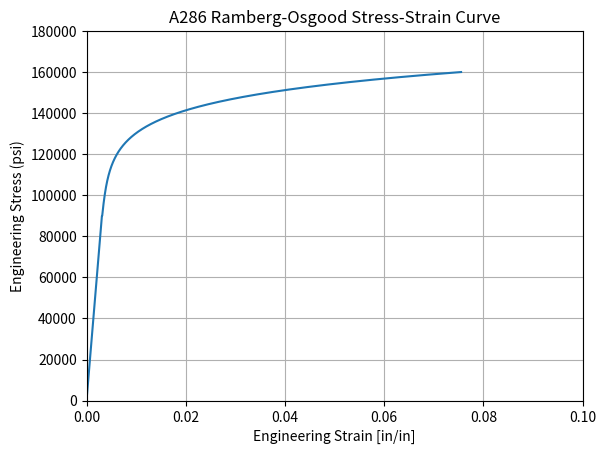
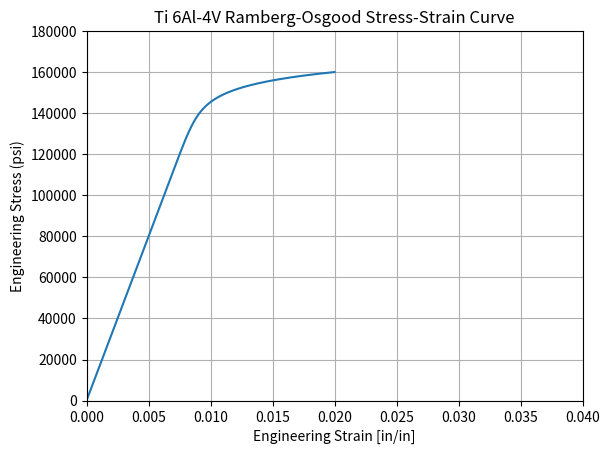

The script that saved these images, in order:
# %%
# Stress-strain sandbox
from math import log10, pow
import matplotlib.pyplot as plt

def calcROexponent(fty,ftu,epu):
    n = (log10(epu) - log10(0.002))/(log10(ftu) - log10(fty))
    return n

# A286
Fty_a286 = 120.0 # ksi
Ftu_a286 = 160.0 # ksi
epu_a286 = 0.07 # plastic strain at ultimate, in/in

# Ti 6-4
Fty_ti64 = 150.0 # ksi
Ftu_ti64 = 160.0 # ksi
epu_ti64 = 0.01 # plastic strain at ultimate, in/in

# calculate Ramberg-Osgood exponent, n
n_ro_a286 = calcROexponent(Fty_a286, Ftu_a286, epu_a286)
m_a286 = pow(n_ro_a286,-1)
n_ro_ti64 = calcROexponent(Fty_ti64, Ftu_ti64, epu_ti64)
m_ti64 = pow(n_ro_ti64,-1)

print('A286 Fty = {:.0f} ksi; Ftu = {:.0f} ksi; epu = {:.3f} in/in'.format(Fty_a286, Ftu_a286, epu_a286))
print('A286 Ramberg-Osgood exponent n = {:.2f}'.format(n_ro_a286))
print('A286 strain-hardening exponent (1/n) = m = {:.2f}'.format(m_a286))
print('')
print('Ti 6Al-4V Fty = {:.0f} ksi; Ftu = {:.0f} ksi; epu = {:.3f} in/in'.format(Fty_ti64, Ftu_ti64, epu_ti64))
print('Ti 6Al-4V Ramberg-Osgood exponent n = {:.2f}'.format(n_ro_ti64))
print('Ti 6Al-4V strain-hardening exponent (1/n) = m = {:.2f}'.format(m_ti64))

# %%
import numpy as np

# functions for plotting Ramberg-Osgood derived stress-strain curve
def ROStrain(s, E, Fpl, Fty,n):
    # elastic strain at stress s
    e_el = s/E
    # elastic strain at proportional limit
    e_el_prop = Fpl/E
    # if strain is less than epl, total strain = elastic strain
    if e_el < e_el_prop:
        ep = 0
    else:
    # else return total strain = elastic + plastic based on RO relationship
        ep = + 0.002*pow((s/Fty),n)
    
    etot = e_el + ep
    return etot
# end

svec = np.arange(0,160000+1,100)

e_RO_a286 = np.array([ROStrain(s, 29e6, 90000 , 120000, n_ro_a286) for s in svec])
e_RO_ti64 = np.array([ROStrain(s, 16e6, 120000 , 150000, n_ro_ti64) for s in svec])


# %%
plt.figure()
plt.plot(e_RO_a286,svec)
plt.xlim((0.0,0.1))
plt.ylim((0,180000))
plt.grid(which="both")
plt.xlabel("Engineering Strain [in/in]")
plt.ylabel("Engineering Stress (psi)")
plt.title("A286 Ramberg-Osgood Stress-Strain Curve")

plt.figure()
plt.plot(e_RO_ti64,svec)
plt.xlim((0.0,0.04))
plt.ylim((0,180000))
plt.grid(which="both")
plt.xlabel("Engineering Strain [in/in]")
plt.ylabel("Engineering Stress (psi)")
plt.title("Ti 6Al-4V Ramberg-Osgood Stress-Strain Curve")

plt.show

# %%
svec[-1]

# %%



